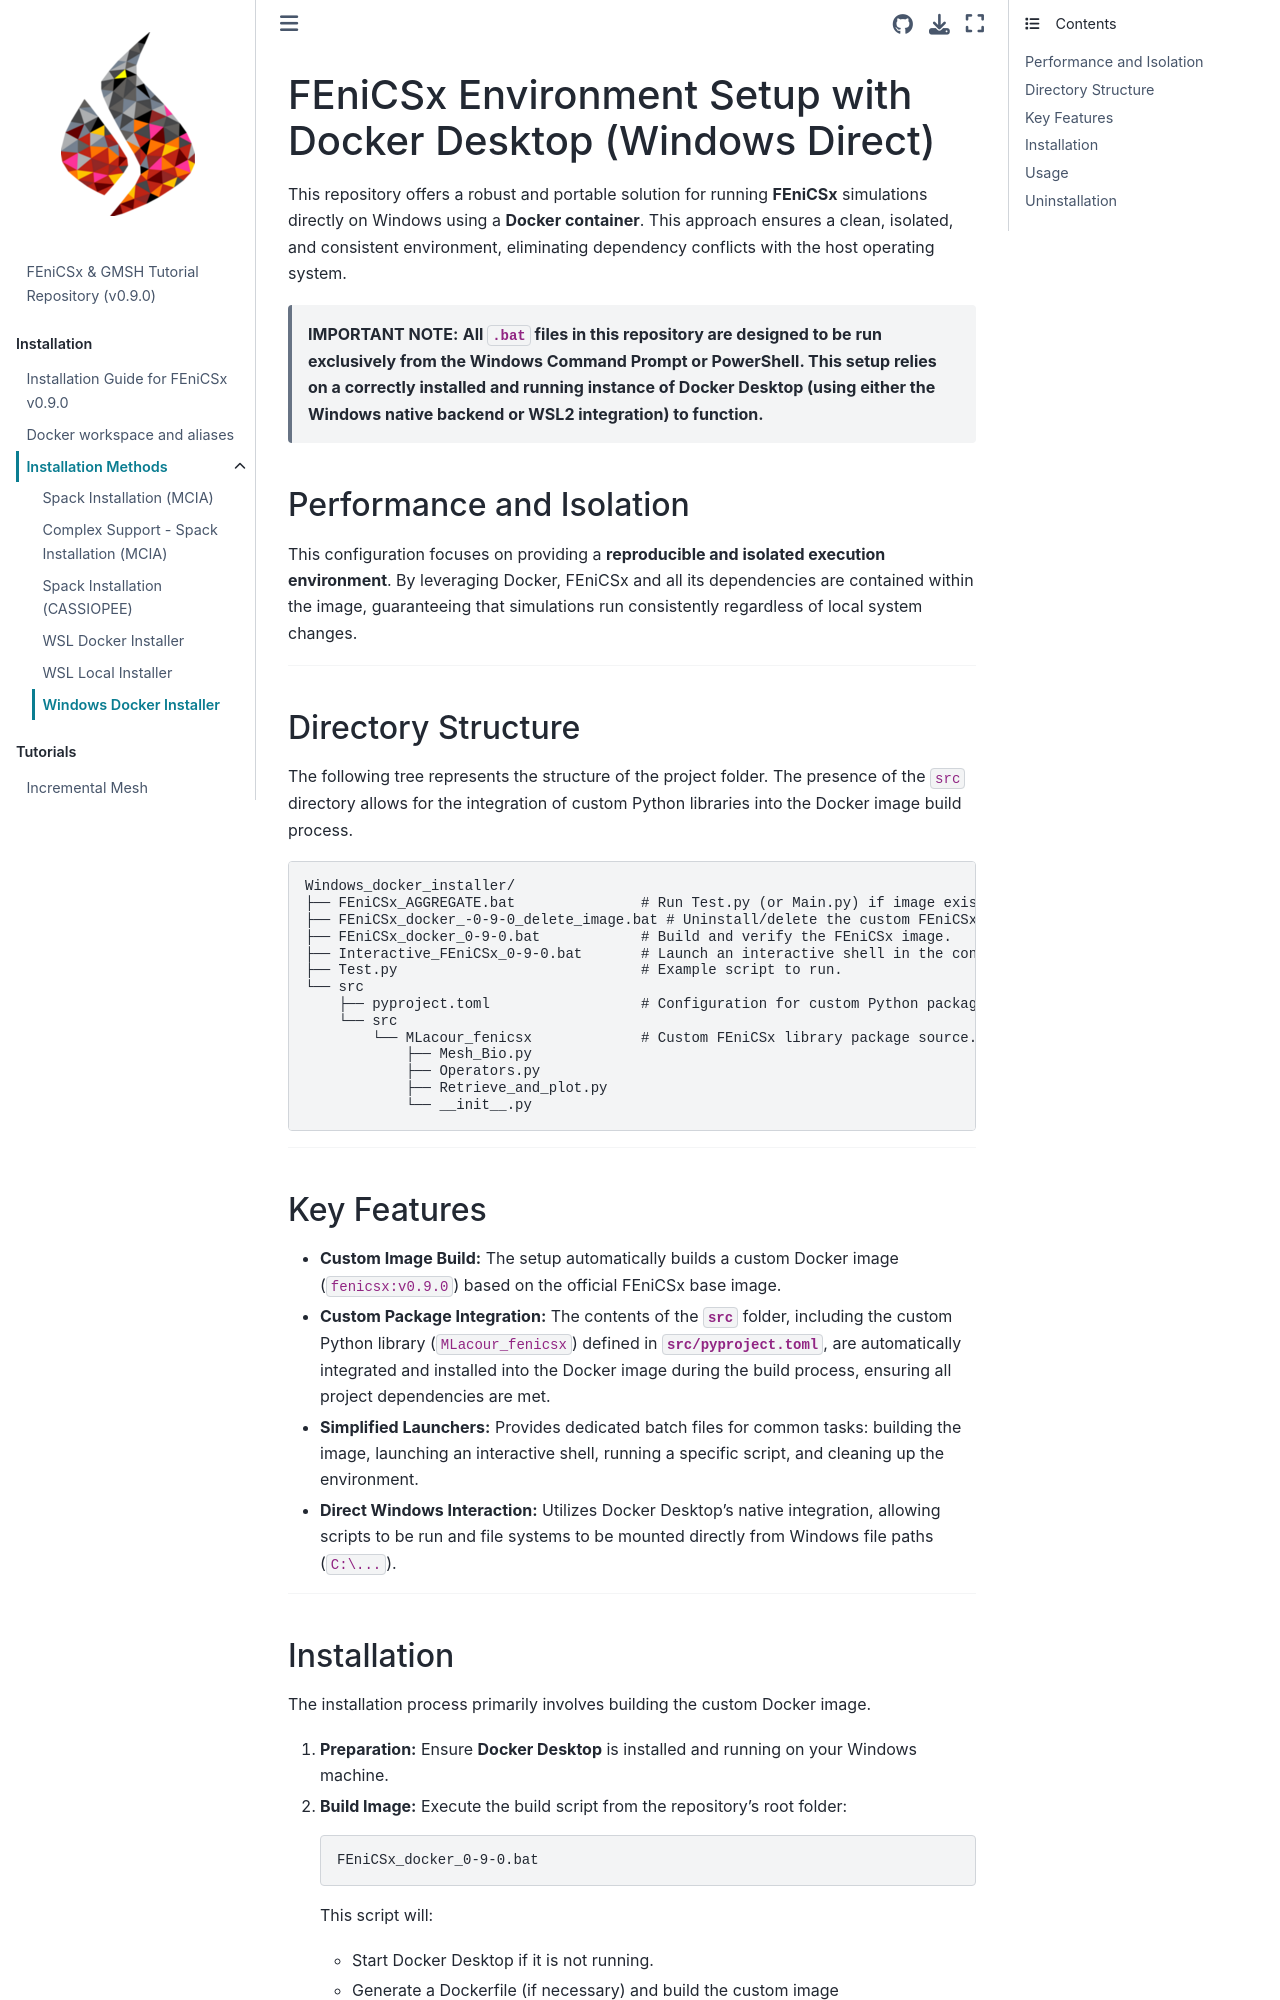

repository: Th0masLavigne/FEniCSx_GMSH_tutorials · page: Install/Windows_docker_installer/README.html · generator: jekyll

# FEniCSx Environment Setup with Docker Desktop (Windows Direct)

This repository offers a robust and portable solution for running **FEniCSx** simulations directly on Windows using a **Docker container**. This approach ensures a clean, isolated, and consistent environment, eliminating dependency conflicts with the host operating system.

>**IMPORTANT NOTE:** **All `.bat` files in this repository are designed to be run exclusively from the Windows Command Prompt or PowerShell. This setup relies on a correctly installed and running instance of Docker Desktop (using either the Windows native backend or WSL2 integration) to function.**


## Performance and Isolation

This configuration focuses on providing a **reproducible and isolated execution environment**. By leveraging Docker, FEniCSx and all its dependencies are contained within the image, guaranteeing that simulations run consistently regardless of local system changes.

-----

## Directory Structure

The following tree represents the structure of the project folder. The presence of the `src` directory allows for the integration of custom Python libraries into the Docker image build process.

```
Windows_docker_installer/
├── FEniCSx_AGGREGATE.bat               # Run Test.py (or Main.py) if image exists.
├── FEniCSx_docker_-0-9-0_delete_image.bat # Uninstall/delete the custom FEniCSx image.
├── FEniCSx_docker_0-9-0.bat            # Build and verify the FEniCSx image.
├── Interactive_FEniCSx_0-9-0.bat       # Launch an interactive shell in the container.
├── Test.py                             # Example script to run.
└── src
    ├── pyproject.toml                  # Configuration for custom Python packages.
    └── src
        └── MLacour_fenicsx             # Custom FEniCSx library package source.
            ├── Mesh_Bio.py
            ├── Operators.py
            ├── Retrieve_and_plot.py
            └── __init__.py
```

-----
